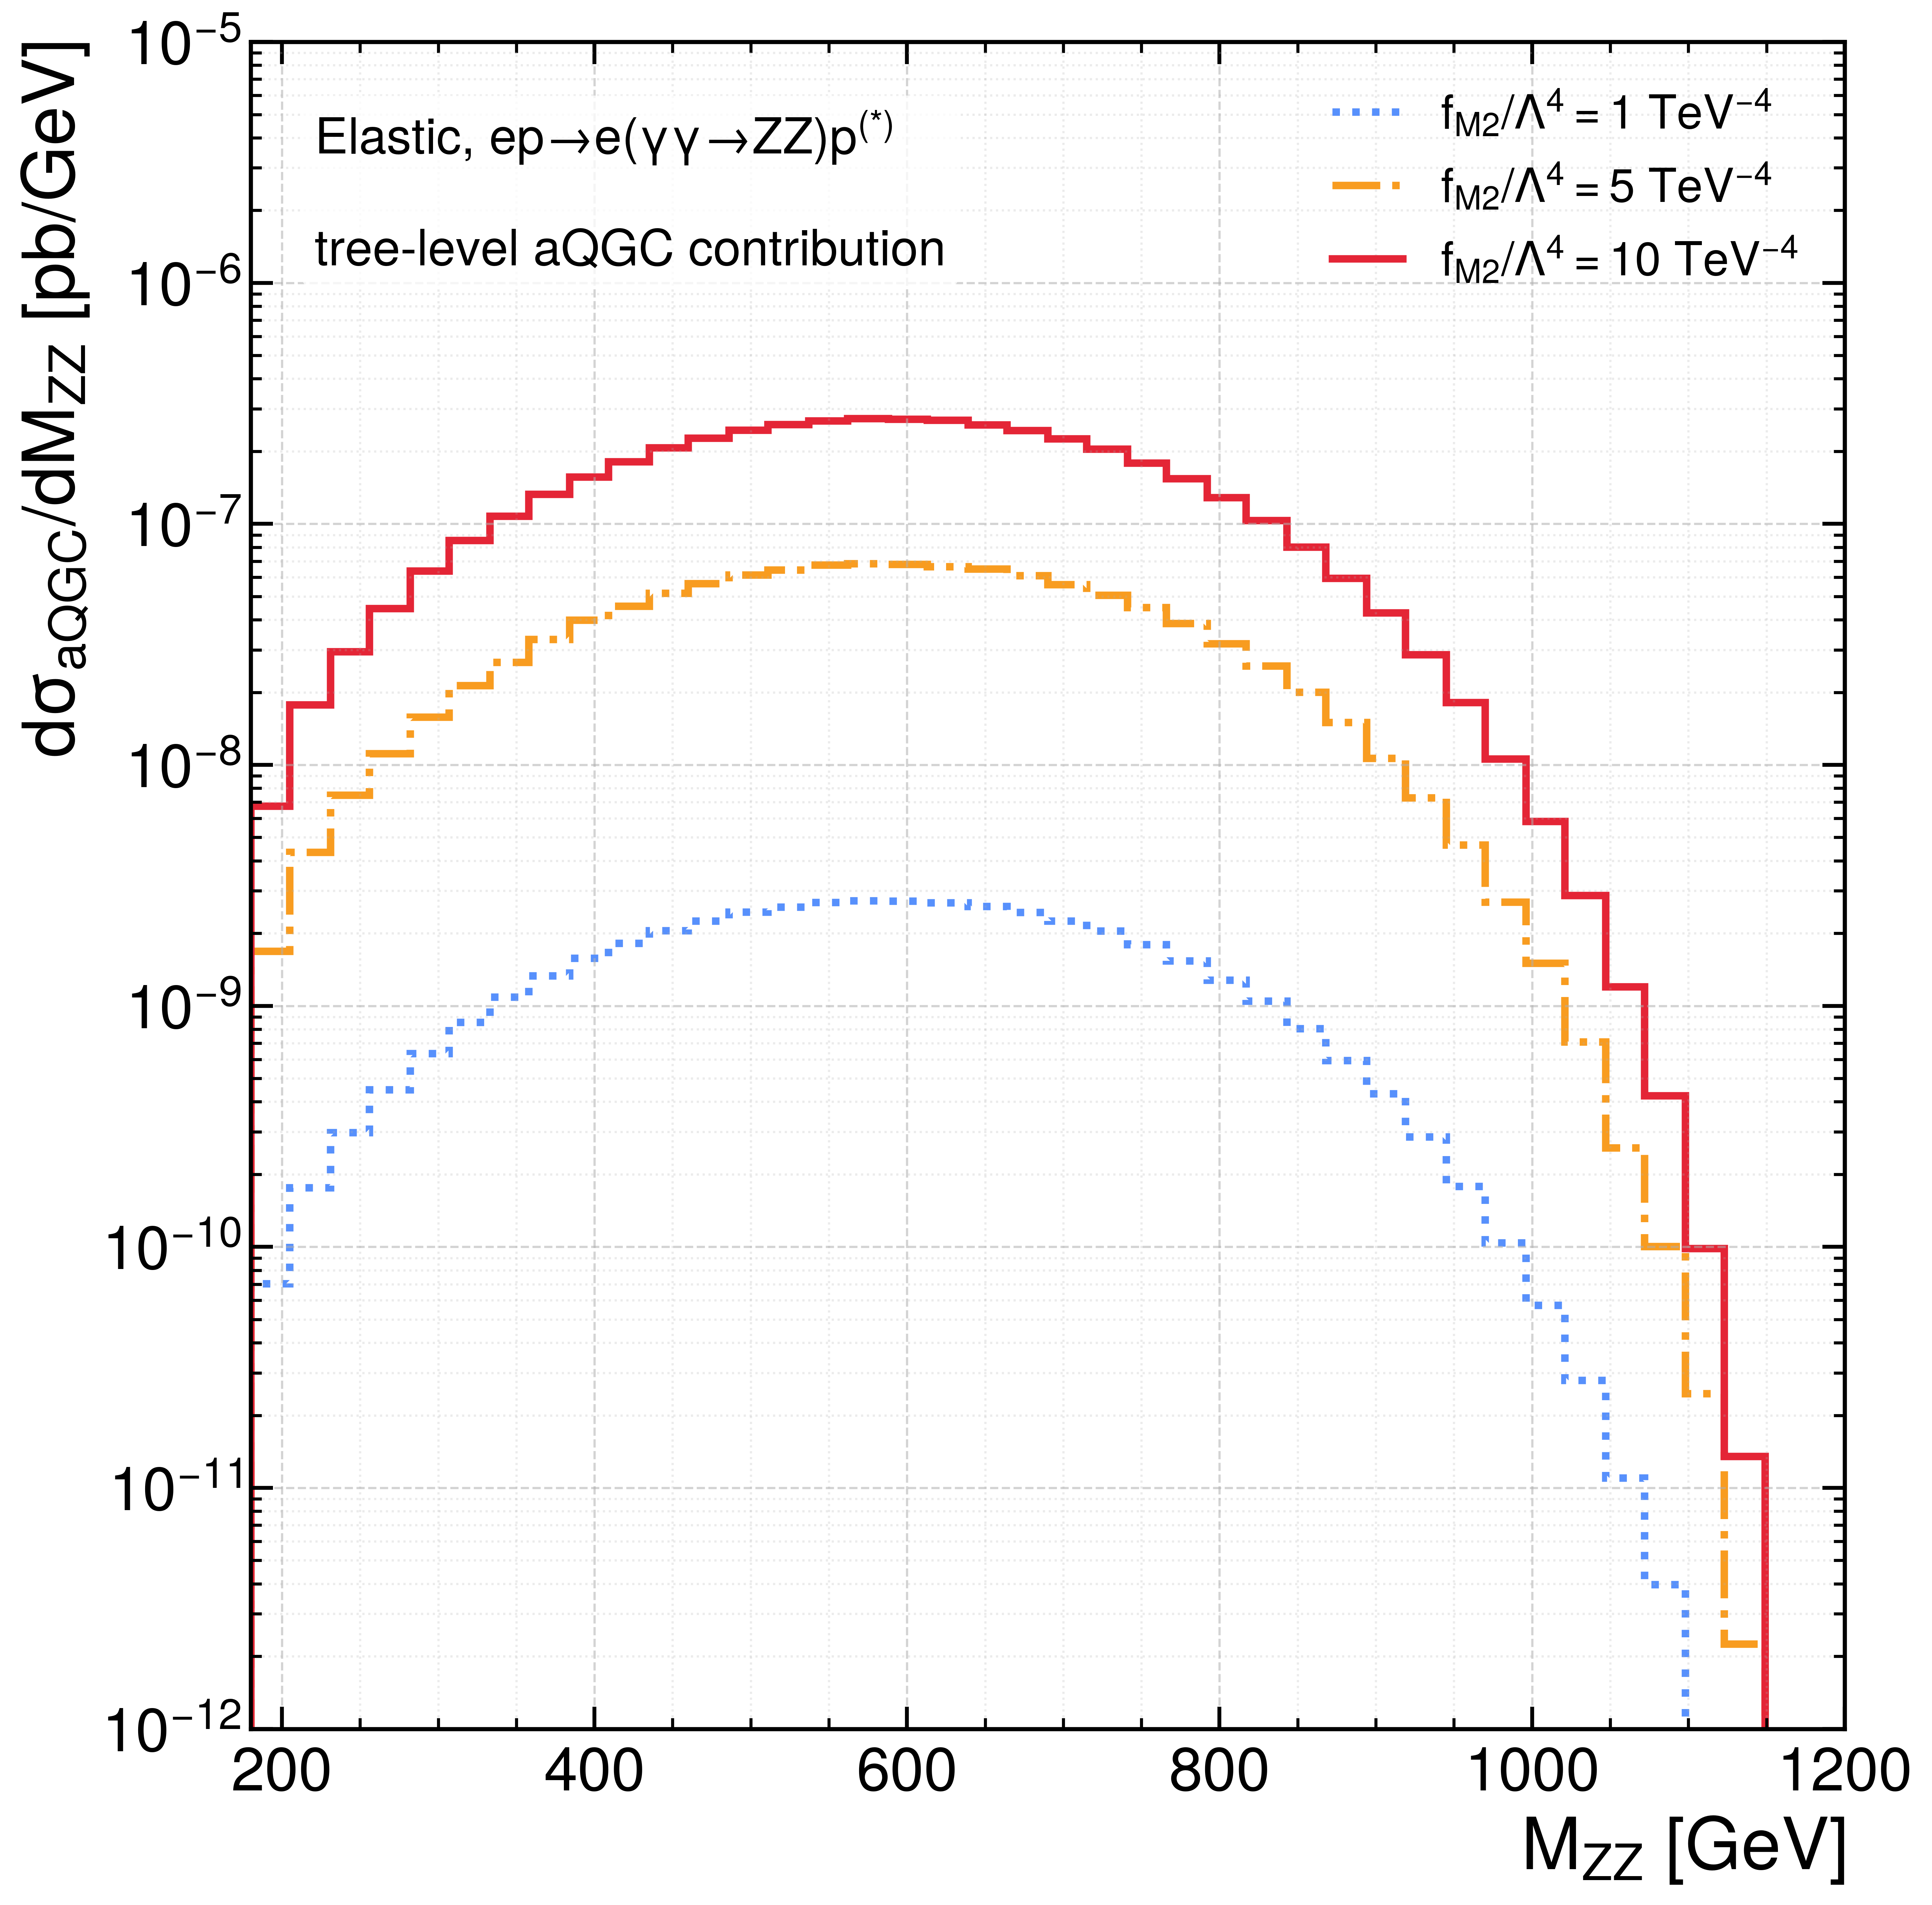

Data behind this chart, as committed beside it:
run, fM2_over_Lambda4_TeV^-4, sigma_total_pb, bin_low_GeV, bin_high_GeV, bin_center_GeV, counts, dsigma_dMZZ_pb_per_GeV
run_08, 1, 1.171800000000e-06, 180, 205, 192.5, 1504, 7.049548800000e-11
run_08, 1, 1.171800000000e-06, 205, 231, 218, 3903, 1.759052076923e-10
run_08, 1, 1.171800000000e-06, 231, 256, 243.5, 6361, 2.981527920000e-10
run_08, 1, 1.171800000000e-06, 256, 282, 269, 9954, 4.486191230769e-10
run_08, 1, 1.171800000000e-06, 282, 307, 294.5, 13530, 6.341781600000e-10
run_08, 1, 1.171800000000e-06, 307, 333, 320, 18951, 8.541069923077e-10
run_08, 1, 1.171800000000e-06, 333, 358, 345.5, 23235, 1.089070920000e-09
run_08, 1, 1.171800000000e-06, 358, 384, 371, 29576, 1.332967569231e-09
run_08, 1, 1.171800000000e-06, 384, 409, 396.5, 33711, 1.580101992000e-09
run_08, 1, 1.171800000000e-06, 409, 435, 422, 40425, 1.821923653846e-09
run_08, 1, 1.171800000000e-06, 435, 460, 447.5, 43797, 2.052852984000e-09
run_08, 1, 1.171800000000e-06, 460, 486, 473, 50022, 2.254453061538e-09
run_08, 1, 1.171800000000e-06, 486, 511, 498.5, 52278, 2.450374416000e-09
run_08, 1, 1.171800000000e-06, 511, 537, 524, 57018, 2.569757400000e-09
run_08, 1, 1.171800000000e-06, 537, 562, 549.5, 57386, 2.689796592000e-09
run_08, 1, 1.171800000000e-06, 562, 588, 575, 60644, 2.733178430769e-09
run_08, 1, 1.171800000000e-06, 588, 613, 600.5, 58168, 2.726450496000e-09
run_08, 1, 1.171800000000e-06, 613, 639, 626, 59498, 2.681529092308e-09
run_08, 1, 1.171800000000e-06, 639, 664, 651.5, 55162, 2.585553264000e-09
run_08, 1, 1.171800000000e-06, 664, 690, 677, 54207, 2.443067792308e-09
run_08, 1, 1.171800000000e-06, 690, 715, 702.5, 47985, 2.249152920000e-09
run_08, 1, 1.171800000000e-06, 715, 741, 728, 45413, 2.046728976923e-09
run_08, 1, 1.171800000000e-06, 741, 766, 753.5, 38302, 1.795291344000e-09
run_08, 1, 1.171800000000e-06, 766, 792, 779, 34163, 1.539700130769e-09
run_08, 1, 1.171800000000e-06, 792, 817, 804.5, 27305, 1.279839960000e-09
run_08, 1, 1.171800000000e-06, 817, 843, 830, 23254, 1.048039892308e-09
run_08, 1, 1.171800000000e-06, 843, 868, 855.5, 17193, 8.058702960000e-10
run_08, 1, 1.171800000000e-06, 868, 894, 881, 13190, 5.944631538462e-10
run_08, 1, 1.171800000000e-06, 894, 919, 906.5, 9215, 4.319254800000e-10
run_08, 1, 1.171800000000e-06, 919, 945, 932, 6356, 2.864600307692e-10
run_08, 1, 1.171800000000e-06, 945, 970, 957.5, 3811, 1.786291920000e-10
run_08, 1, 1.171800000000e-06, 970, 996, 983, 2304, 1.038395076923e-10
run_08, 1, 1.171800000000e-06, 996, 1021, 1008, 1221, 5.723071200000e-11
run_08, 1, 1.171800000000e-06, 1021, 1047, 1034, 621, 2.798799230769e-11
run_08, 1, 1.171800000000e-06, 1047, 1072, 1060, 235, 1.101492000000e-11
run_08, 1, 1.171800000000e-06, 1072, 1098, 1085, 88, 3.966092307692e-12
run_08, 1, 1.171800000000e-06, 1098, 1123, 1110, 12, 5.624640000000e-13
run_08, 1, 1.171800000000e-06, 1123, 1149, 1136, 2, 9.013846153846e-14
run_08, 1, 1.171800000000e-06, 1149, 1174, 1162, 0, 0.000000000000e+00
run_08, 1, 1.171800000000e-06, 1174, 1200, 1187, 0, 0.000000000000e+00
run_09, 5, 2.929300000000e-05, 180, 205, 192.5, 1438, 1.684933360000e-09
run_09, 5, 2.929300000000e-05, 205, 231, 218, 3853, 4.340997269231e-09
run_09, 5, 2.929300000000e-05, 231, 256, 243.5, 6394, 7.491977680000e-09
run_09, 5, 2.929300000000e-05, 256, 282, 269, 9884, 1.113584661538e-08
run_09, 5, 2.929300000000e-05, 282, 307, 294.5, 13473, 1.578658356000e-08
run_09, 5, 2.929300000000e-05, 307, 333, 320, 18969, 2.137149680769e-08
run_09, 5, 2.929300000000e-05, 333, 358, 345.5, 22786, 2.669881192000e-08
run_09, 5, 2.929300000000e-05, 358, 384, 371, 29467, 3.319910888462e-08
run_09, 5, 2.929300000000e-05, 384, 409, 396.5, 34092, 3.994627824000e-08
run_09, 5, 2.929300000000e-05, 409, 435, 422, 40490, 4.561821423077e-08
run_09, 5, 2.929300000000e-05, 435, 460, 447.5, 43971, 5.152170012000e-08
run_09, 5, 2.929300000000e-05, 460, 486, 473, 50153, 5.650507034615e-08
run_09, 5, 2.929300000000e-05, 486, 511, 498.5, 52500, 6.151530000000e-08
run_09, 5, 2.929300000000e-05, 511, 537, 524, 57173, 6.441418034615e-08
run_09, 5, 2.929300000000e-05, 537, 562, 549.5, 57662, 6.756371864000e-08
run_09, 5, 2.929300000000e-05, 562, 588, 575, 60768, 6.846450092308e-08
run_09, 5, 2.929300000000e-05, 588, 613, 600.5, 58103, 6.808044716000e-08
run_09, 5, 2.929300000000e-05, 613, 639, 626, 59033, 6.650975650000e-08
run_09, 5, 2.929300000000e-05, 639, 664, 651.5, 55583, 6.512771276000e-08
run_09, 5, 2.929300000000e-05, 664, 690, 677, 54243, 6.111308457692e-08
... 60 more rows
